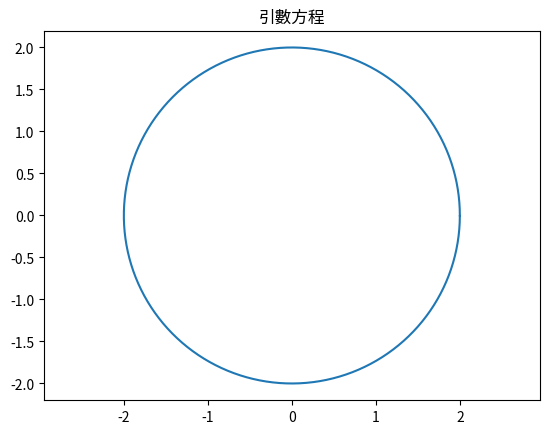
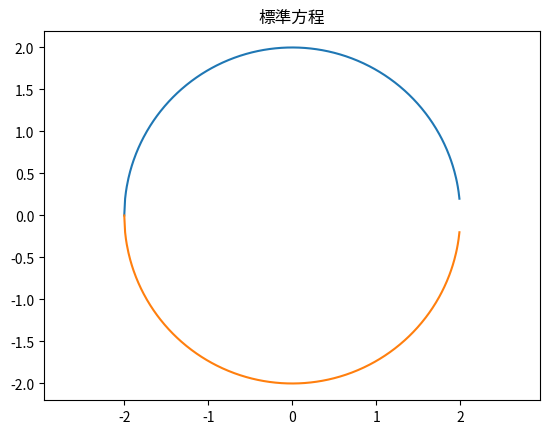

These charts were generated, in order, by the following Python code:
import numpy as np
import matplotlib.pyplot as plt
# ==========================================
# 圓的基本資訊
# 1.圓半徑
r = 2.0
# 2.圓心座標
a, b = (0., 0.)
# ==========================================
# 方法一：引數方程
theta = np.arange(0, 2*np.pi, 0.01)
x = a + r * np.cos(theta)
y = b + r * np.sin(theta)
fig = plt.figure()
axes = fig.add_subplot(111)
axes.plot(x, y)
axes.axis('equal')
plt.title('引數方程')
# ==========================================
# 方法二：標準方程
x = np.arange(a-r, a + r, 0.01)
y = b + np.sqrt(r**2 - (x - a)**2)
fig = plt.figure()
axes = fig.add_subplot(111)
axes.plot(x, y)  # 上半部
axes.plot(x, -y)  # 下半部
plt.axis('equal')
plt.title('標準方程')
# ==========================================
plt.show()
